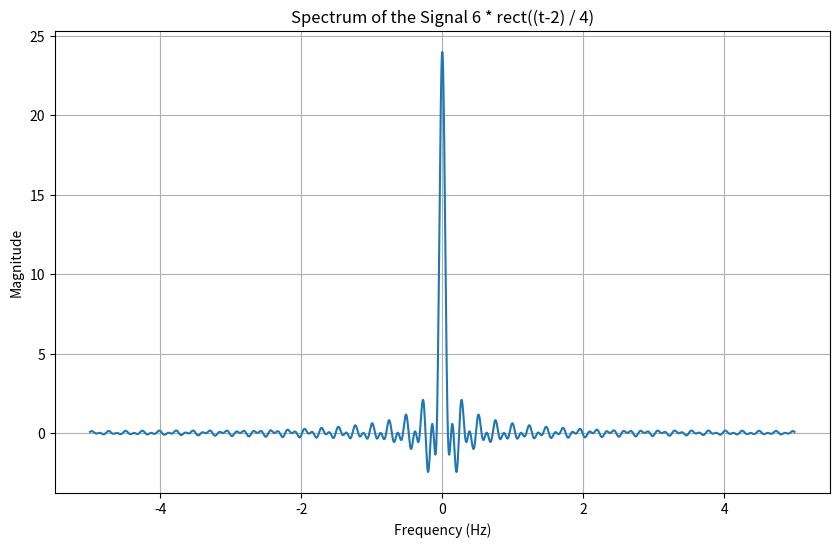

The matplotlib source for this figure:
import numpy as np
import matplotlib.pyplot as plt

# Define the time vector
t = np.linspace(-5, 5, 8000)  # Adjust the range and number of points as needed

signal = (24 * np.sinc(np.pi * 4 * t)) * np.exp(-1j * 2 * np.pi * 2 * t)


# Plotting the magnitude spectrum with increased resolution
plt.figure(figsize=(10, 6))
plt.plot(t, signal)
plt.title('Spectrum of the Signal 6 * rect((t-2) / 4)')
plt.xlabel('Frequency (Hz)')
plt.ylabel('Magnitude')
plt.grid(True)
plt.show()